Run: headless pygame with SDL's dummy video driver; simulated clock (each Clock.tick advances the game by its frame time, no real sleeping); random seed 0; keys injected as events and as key.get_pressed() state; mouse plan: one left click at the window centre at the start of phase 2, then a move to the lower-right quarter at the start of phase 3.
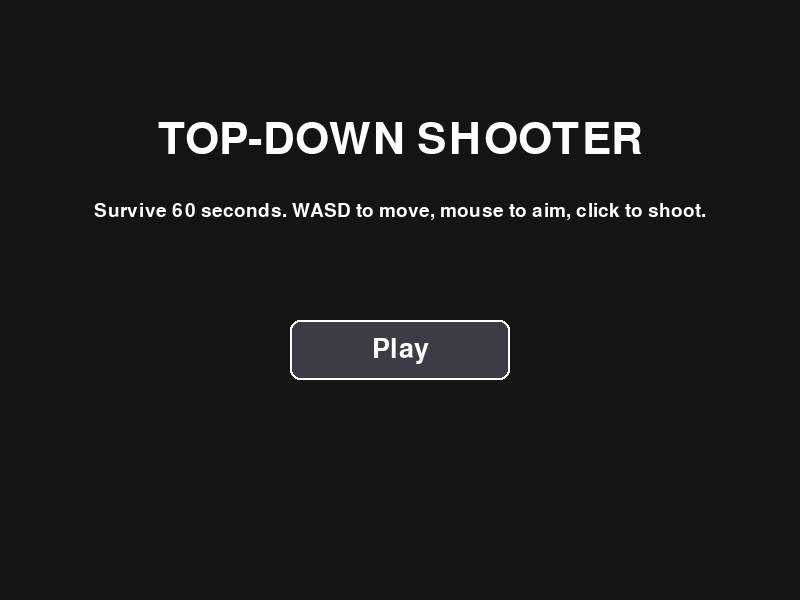
Frame 1 of 4 · flips 1–60 · no input
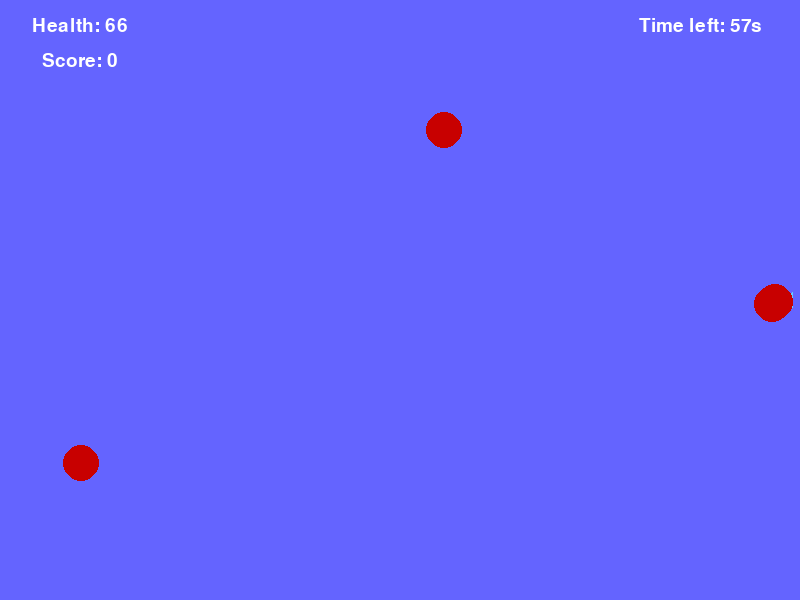
Frame 2 of 4 · flips 61–180 · clicked the window centre · tapped SPACE, RETURN · held RIGHT (→), D
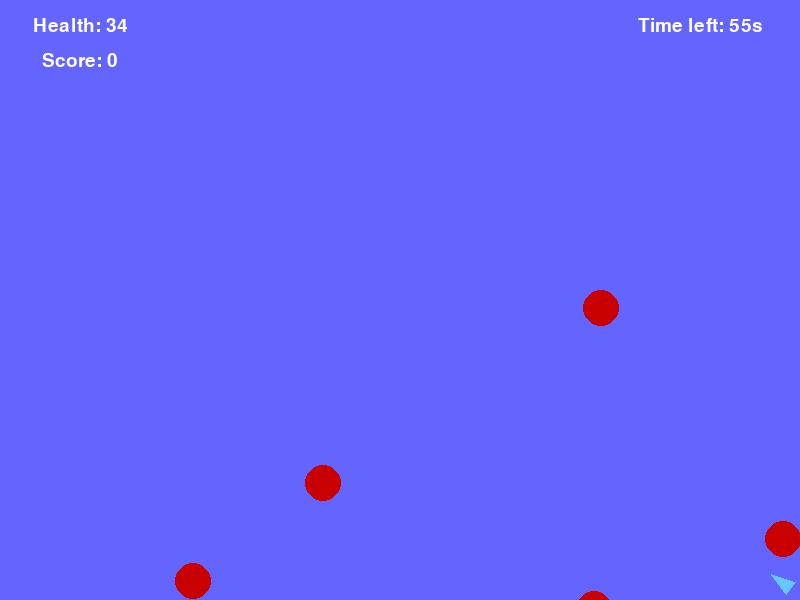
Frame 3 of 4 · flips 181–300 · moved the mouse to the lower-right quarter · held DOWN (↓), S
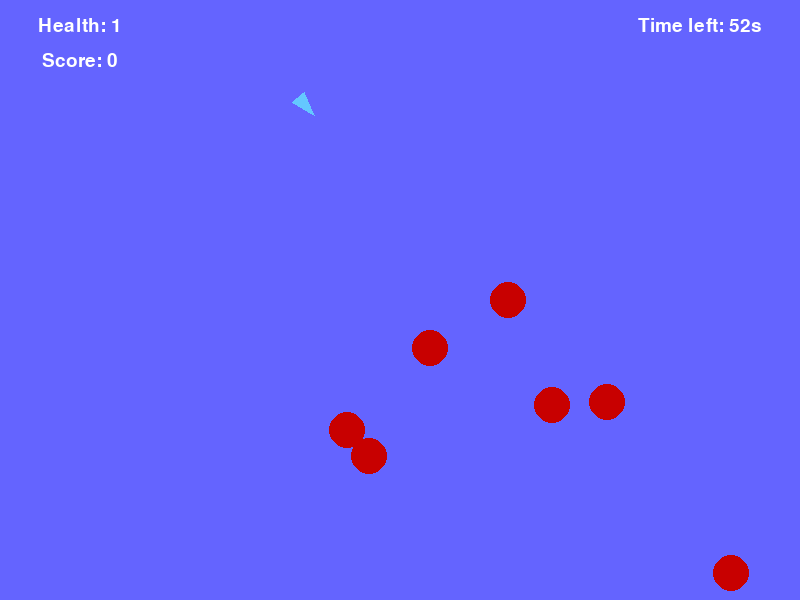
Frame 4 of 4 · flips 301–420 · held LEFT (←), A, UP (↑), W

The pygame program that drew these frames:

import pygame
import math
import random
import sys

pygame.init()


WIDTH, HEIGHT = 800, 600
FPS = 50

BLUE = (100, 100, 255)
WHITE = (255, 255, 255)
BLACK = (20, 20, 20)
YELLOW = (255, 215, 0)
GREEN = (60, 200, 100)
RED = (200, 0, 0)
GRAY = (60, 60, 70)
LIGHT_GRAY = (100, 100, 115)

SURVIVE_SECONDS = 60          
ENEMY_SPAWN_BASE_MS = 1400    
ENEMY_SPAWN_MIN_MS = 350      

window = pygame.display.set_mode((WIDTH, HEIGHT))
pygame.display.set_caption("Top-Down Shooter")

font_big = pygame.font.SysFont(None, 64)
font_med = pygame.font.SysFont(None, 40)
font_small = pygame.font.SysFont(None, 28)

clock = pygame.time.Clock()



def draw_text(surface, text, font, color, x, y, center=True):
    """Single reusable text-drawing function (avoids repeated render/blit code)."""
    rendered = font.render(text, True, color)
    rect = rendered.get_rect()
    if center:
        rect.center = (x, y)
    else:
        rect.topleft = (x, y)
    surface.blit(rendered, rect)
    return rect


class Button:
    """Reusable clickable button (used in menu and end screen)."""

    def __init__(self, x, y, width, height, text, base_color=GRAY, hover_color=LIGHT_GRAY):
        self.rect = pygame.Rect(x - width // 2, y - height // 2, width, height)
        self.text = text
        self.base_color = base_color
        self.hover_color = hover_color

    def draw(self, surface):
        mouse_pos = pygame.mouse.get_pos()
        color = self.hover_color if self.rect.collidepoint(mouse_pos) else self.base_color
        pygame.draw.rect(surface, color, self.rect, border_radius=10)
        pygame.draw.rect(surface, WHITE, self.rect, width=2, border_radius=10)
        draw_text(surface, self.text, font_med, WHITE, self.rect.centerx, self.rect.centery)

    def is_clicked(self, event):
        return (
            event.type == pygame.MOUSEBUTTONDOWN
            and event.button == 1
            and self.rect.collidepoint(event.pos)
        )



class Bullet:
    def __init__(self, x, y, angle):
        self.x = x
        self.y = y
        self.radius = 5
        self.speed = 10
        self.angle = angle
        self.color = YELLOW

    def update(self):
        self.x += math.cos(self.angle) * self.speed
        self.y += math.sin(self.angle) * self.speed

    def draw(self):
        pygame.draw.circle(window, self.color, (int(self.x), int(self.y)), self.radius)

    def get_rect(self):
        return pygame.Rect(self.x - self.radius, self.y - self.radius,
                            self.radius * 2, self.radius * 2)

    def off_screen(self):
        return self.x < 0 or self.x > WIDTH or self.y < 0 or self.y > HEIGHT


class Enemy:
    def __init__(self, speed=2):
        side = random.choice(["top", "bottom", "left", "right"])
        if side == "top":
            self.x, self.y = random.randint(0, WIDTH), -20
        elif side == "bottom":
            self.x, self.y = random.randint(0, WIDTH), HEIGHT + 20
        elif side == "left":
            self.x, self.y = -20, random.randint(0, HEIGHT)
        else:
            self.x, self.y = WIDTH + 20, random.randint(0, HEIGHT)

        self.radius = 18
        self.speed = speed
        self.color = RED

    def update(self, target_x, target_y):
        dx = target_x - self.x
        dy = target_y - self.y
        distance = math.hypot(dx, dy)
        if distance != 0:
            dx, dy = dx / distance, dy / distance
            self.x += dx * self.speed
            self.y += dy * self.speed

    def draw(self):
        pygame.draw.circle(window, self.color, (int(self.x), int(self.y)), self.radius)

    def get_rect(self):
        return pygame.Rect(self.x - self.radius, self.y - self.radius,
                            self.radius * 2, self.radius * 2)


class Player:
    def __init__(self):
        self.x = WIDTH // 2
        self.y = HEIGHT // 2
        self.speed = 4
        self.radius = 16
        self.color = (100, 200, 255)
        self.health = 100

    def update(self):
        keys = pygame.key.get_pressed()
        if keys[pygame.K_w]:
            self.y -= self.speed
        if keys[pygame.K_s]:
            self.y += self.speed
        if keys[pygame.K_a]:
            self.x -= self.speed
        if keys[pygame.K_d]:
            self.x += self.speed

        self.x = max(self.radius, min(WIDTH - self.radius, self.x))
        self.y = max(self.radius, min(HEIGHT - self.radius, self.y))

    def get_angle(self):
        mx, my = pygame.mouse.get_pos()
        return math.atan2(my - self.y, mx - self.x)

    def draw(self):
        angle = self.get_angle()
        tip = (self.x + math.cos(angle) * self.radius,
               self.y + math.sin(angle) * self.radius)
        left = (self.x + math.cos(angle + 2.4) * self.radius * 0.7,
                self.y + math.sin(angle + 2.4) * self.radius * 0.7)
        right = (self.x + math.cos(angle - 2.4) * self.radius * 0.7,
                 self.y + math.sin(angle - 2.4) * self.radius * 0.7)
        pygame.draw.polygon(window, self.color, [tip, left, right])

    def get_rect(self):
        return pygame.Rect(self.x - self.radius, self.y - self.radius,
                            self.radius * 2, self.radius * 2)



class Game:
    """Holds all run-time state. Re-created on every restart so nothing leaks
    between play sessions (clean state, no repeated reset code)."""

    def __init__(self):
        self.player = Player()
        self.bullets = []
        self.enemies = [Enemy() for _ in range(3)]
        self.score = 0
        self.start_ticks = pygame.time.get_ticks()
        self.last_spawn = pygame.time.get_ticks()

    def elapsed_seconds(self):
        return (pygame.time.get_ticks() - self.start_ticks) / 1000

    def seconds_left(self):
        return max(0, SURVIVE_SECONDS - self.elapsed_seconds())

    def current_spawn_interval(self):
       
        decay = self.elapsed_seconds() * 20
        return max(ENEMY_SPAWN_MIN_MS, ENEMY_SPAWN_BASE_MS - decay)

    def maybe_spawn_enemy(self):
        now = pygame.time.get_ticks()
        if now - self.last_spawn >= self.current_spawn_interval():
            enemy_speed = 2 + self.elapsed_seconds() / 30  
            self.enemies.append(Enemy(speed=enemy_speed))
            self.last_spawn = now

    def update(self):
        self.player.update()
        self.maybe_spawn_enemy()

        for bullet in self.bullets[:]:
            bullet.update()
            if bullet.off_screen():
                self.bullets.remove(bullet)

        for enemy in self.enemies[:]:
            enemy.update(self.player.x, self.player.y)

            if enemy.get_rect().colliderect(self.player.get_rect()):
                self.player.health -= 1

            for bullet in self.bullets[:]:
                if bullet.get_rect().colliderect(enemy.get_rect()):
                    if bullet in self.bullets:
                        self.bullets.remove(bullet)
                    if enemy in self.enemies:
                        self.enemies.remove(enemy)
                    self.score += 10
                    break

    def draw(self):
        window.fill(BLUE)
        self.player.draw()
        for bullet in self.bullets:
            bullet.draw()
        for enemy in self.enemies:
            enemy.draw()

        draw_text(window, f"Health: {self.player.health}", font_small, WHITE, 80, 25, center=True)
        draw_text(window, f"Score: {self.score}", font_small, WHITE, 80, 60, center=True)
        draw_text(window, f"Time left: {int(self.seconds_left())}s", font_small, WHITE, WIDTH - 100, 25)

    def is_won(self):
        return self.elapsed_seconds() >= SURVIVE_SECONDS

    def is_lost(self):
        return self.player.health <= 0



def draw_menu_screen(high_score):
    window.fill(BLACK)
    draw_text(window, "TOP-DOWN SHOOTER", font_big, WHITE, WIDTH // 2, 140)
    draw_text(window, "Survive 60 seconds. WASD to move, mouse to aim, click to shoot.",
              font_small, WHITE, WIDTH // 2, 210)
    if high_score > 0:
        draw_text(window, f"High Score: {high_score}", font_small, YELLOW, WIDTH // 2, 245)


def draw_end_screen(won, score, high_score):
    window.fill(BLACK)
    if won:
        draw_text(window, "YOU WIN!", font_big, GREEN, WIDTH // 2, 150)
    else:
        draw_text(window, "GAME OVER", font_big, RED, WIDTH // 2, 150)

    draw_text(window, f"Final Score: {score}", font_med, WHITE, WIDTH // 2, 220)
    draw_text(window, f"High Score: {high_score}", font_small, YELLOW, WIDTH // 2, 260)



def main():
    state = "MENU"
    game = None
    high_score = 0
    last_won = False

    play_button = Button(WIDTH // 2, 350, 220, 60, "Play")
    restart_button = Button(WIDTH // 2, 380, 220, 55, "Restart")
    menu_button = Button(WIDTH // 2, 450, 220, 55, "Main Menu")

    running = True
    while running:
        for event in pygame.event.get():
            if event.type == pygame.QUIT:
                running = False

            elif state == "MENU":
                if play_button.is_clicked(event) or (
                    event.type == pygame.KEYDOWN and event.key == pygame.K_SPACE
                ):
                    game = Game()
                    state = "PLAYING"

            elif state == "PLAYING":
                if event.type == pygame.MOUSEBUTTONDOWN and event.button == 1:
                    angle = game.player.get_angle()
                    game.bullets.append(Bullet(game.player.x, game.player.y, angle))

            elif state == "END":
                if restart_button.is_clicked(event):
                    game = Game()
                    state = "PLAYING"
                elif menu_button.is_clicked(event):
                    state = "MENU"

   
        if state == "MENU":
            draw_menu_screen(high_score)
            play_button.draw(window)

        elif state == "PLAYING":
            game.update()
            game.draw()

            if game.is_won() or game.is_lost():
                last_won = game.is_won()
                high_score = max(high_score, game.score)
                state = "END"

        elif state == "END":
            draw_end_screen(last_won, game.score, high_score)
            restart_button.draw(window)
            menu_button.draw(window)

        pygame.display.update()
        clock.tick(FPS)

    pygame.quit()
    sys.exit()


if __name__ == "__main__":
    main()
